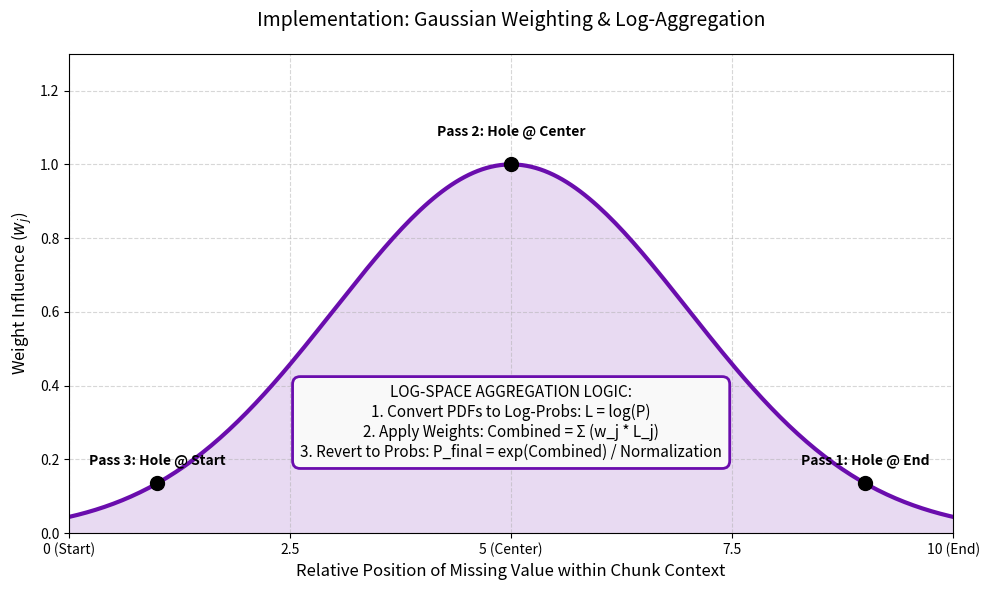

The matplotlib source for this figure:
import matplotlib.pyplot as plt
import numpy as np

def generate_weighting_implementation_diagram():
    # Setup the figure
    fig, ax = plt.subplots(figsize=(10, 6))
    
    # 1. Generate Gaussian Weight Data
    # x represents the relative position of the missing value in a chunk (0 to 10)
    x = np.linspace(0, 10, 200)
    center = 5
    sigma = 2
    weights = np.exp(-0.5 * ((x - center) / sigma)**2)
    
    # 2. Plot the Gaussian Curve
    ax.plot(x, weights, color='#6A0DAD', linewidth=3, label='Gaussian Weight $w_j$')
    ax.fill_between(x, weights, color='#6A0DAD', alpha=0.15)
    
    # 3. Highlight the 3 specific "Passes" (Start, Middle, End)
    # Pass 1: Hole at the end of the window (Index 9)
    # Pass 2: Hole at the center (Index 5)
    # Pass 3: Hole at the start (Index 1)
    pass_indices = [1, 5, 9]
    pass_weights = [np.exp(-0.5 * ((i - center) / sigma)**2) for i in pass_indices]
    pass_labels = ['Pass 3: Hole @ Start', 'Pass 2: Hole @ Center', 'Pass 1: Hole @ End']
    
    ax.scatter(pass_indices, pass_weights, color='black', s=100, zorder=5)
    
    # Annotations for the points
    for i, txt in enumerate(pass_labels):
        offset = 0.05 if i != 1 else 0.08
        ax.annotate(txt, (pass_indices[i], pass_weights[i]), 
                    xytext=(pass_indices[i], pass_weights[i] + offset),
                    ha='center', fontsize=10, fontweight='bold')

    # 4. Adding Logic Flow Text Box
    logic_text = (
        "LOG-SPACE AGGREGATION LOGIC:\n"
        "1. Convert PDFs to Log-Probs: L = log(P)\n"
        "2. Apply Weights: Combined = Σ (w_j * L_j)\n"
        "3. Revert to Probs: P_final = exp(Combined) / Normalization"
    )
    
    ax.text(5, 0.3, logic_text, fontsize=11, ha='center', va='center',
            bbox=dict(boxstyle="round,pad=0.5", fc="#f9f9f9", ec="#6A0DAD", lw=2))

    # 5. Aesthetics
    ax.set_title("Implementation: Gaussian Weighting & Log-Aggregation", fontsize=14, pad=20)
    ax.set_xlabel("Relative Position of Missing Value within Chunk Context", fontsize=12)
    ax.set_ylabel("Weight Influence ($w_j$)", fontsize=12)
    ax.set_ylim(0, 1.3)
    ax.set_xlim(0, 10)
    ax.set_xticks([0, 2.5, 5, 7.5, 10])
    ax.set_xticklabels(['0 (Start)', '2.5', '5 (Center)', '7.5', '10 (End)'])
    
    plt.grid(True, linestyle='--', alpha=0.5)
    plt.tight_layout()
    plt.show()

if __name__ == "__main__":
    generate_weighting_implementation_diagram()
